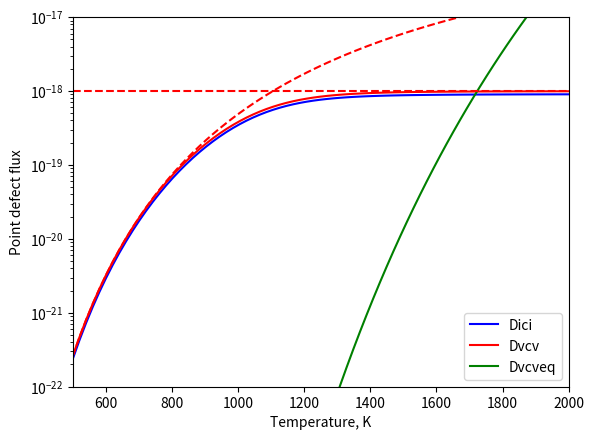

Here is the Python script that generated this plot:
import matplotlib.pyplot as plt
import numpy as np
import math

volume = 1.000000e-18 # in Litres
volume = volume/1000
a = 3.14e-10 # lattice constant in m
b = math.sqrt(3)/2*a # Burger's vector sqrt(3)/2*a
Va = (a*a*a)/2.0 # Atomic volume
na = volume/Va # Number of atoms
pi = 3.14

#Parameters
G = 1e-4
Ks = 1.2e13*0
Kd =1e14
Kiv = 4*3.14*(3.1e-10+2.9e-10)/Va
zi = 1.1
zv = 1.0
R = 10.0
Cp = 1e21*1e0*0
Ki = Ks + zi*Kd + 4*pi*(R*1e-9)*Cp
Kv = Ks + zv*Kd + 4*pi*(R*1e-9)*Cp

def Difi(T):
	return 1e-8*np.exp(-0.4*11600/T)

def Difv(T):
	E_vac_mig = 1.3	#1.1	#eV
	d_vac = a*math.sqrt(3.)/2
	nu = 1.5e13#*55	#3.6e12
#	return 8./6*d_vac**2*nu*np.exp(-E_vac_mig*11600/T)
	return 3.7*1e-6*np.exp(-E_vac_mig*11600/T)

def cv(T):
	Di = Difi(T)
	Dv = Difv(T)
	return np.sqrt(np.power(Ki*Di/(2*Kiv*(Di+Dv)),2)+G*Ki*Di/(Kiv*(Di+Dv)*Kv*Dv))-Ki*Di/(2*Kiv*(Di+Dv))

def ci(T):
	Di = Difi(T)
	Dv = Difv(T)
	return np.sqrt(np.power(Kv*Dv/(2*Kiv*(Di+Dv)),2)+G*Kv*Dv/(Kiv*(Di+Dv)*Ki*Di))-Kv*Dv/(2*Kiv*(Di+Dv))

def cveq(T):
	Ef = 3.0 #eV
	return np.exp(-Ef*11600/T)


T = np.linspace(500,2500,100)
plt.plot(T,ci(T),color='b',label='ci')
plt.plot(T,cv(T),color='r',label='cv')
plt.plot(T,G/Ki/Difi(T),ls='--',color='b',label='ci*')
plt.plot(T,G/Kv/Difv(T),ls='--',color='r',label='cv*')
plt.plot(T,cveq(T),color='g',label='cv_eq')

#plt.text(1e-3,1e-6,'Gt',fontsize=14)
plt.yscale('log')
#plt.axis([1e-5,1e3,1e-8,1e-2])
plt.axis([500,2000,1e-11,1e1])
plt.legend(loc='best')
plt.xlabel('Temperature, K')
plt.ylabel('Atomic concentration, 1/at')
#plt.title('kd = 5e13')
plt.savefig('eq_concentration_dn_G1e4.png')
plt.show()
plt.close()

#plt.plot(1000.0/T,Difi(T)*ci(T),color='b',label='Dici')
#plt.plot(1000.0/T,Difv(T)*cv(T),color='r',label='Dvcv')
#plt.plot(1000.0/T,np.sqrt(Difv(T)*G/Kiv*Ki/Kv),ls='--',color='r')
#plt.plot(1000.0/T,G/Kv+T*0,ls='--',color='r')

plt.plot(T,Difi(T)*ci(T),color='b',label='Dici')
plt.plot(T,Difv(T)*cv(T),color='r',label='Dvcv')
plt.plot(T,Difv(T)*cveq(T),color='g',label='Dvcveq')
plt.plot(T,np.sqrt(Difv(T)*G/Kiv*Ki/Kv),ls='--',color='r')
plt.plot(T,G/Kv+T*0,ls='--',color='r')

#plt.plot(T,Difv(T)*cveq(T),color='g',label='Dvcv')
#plt.plot(1000.0/T,Cp*R*(Difv(T)*(cv(T)-0*cveq(T))-Difi(T)*ci(T))/1e23,color='m',label='Dv(cv-cveq)-Dici')
#plt.text(1e-3,1e-6,'Gt',fontsize=14)
plt.axis([500,2000,1e-22,1e-17])
plt.yscale('log')
plt.legend(loc='best')
plt.xlabel('Temperature, K')
plt.ylabel('Point defect flux')
#plt.title('kd = 5e13')
plt.savefig('eq_flux_dn_G1e4.png')
plt.show()
